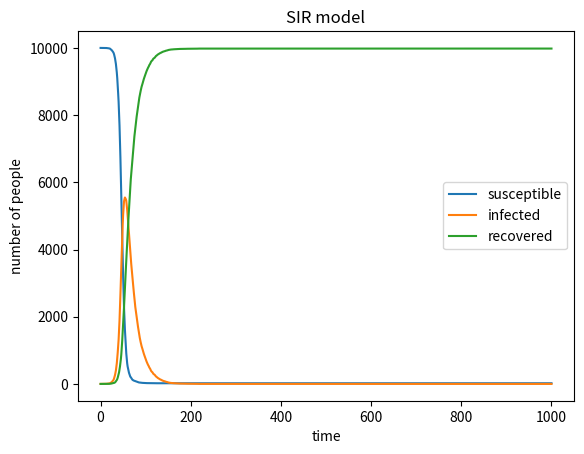

The matplotlib source for this figure:
# -*- coding: utf-8 -*-
"""
Created on Wed Mar 18 12:16:02 2020

[redacted]
"""

# import necessary libraries
import numpy as np
import matplotlib.pyplot as plt
# define variables
S = 9999;I = 1; R = 0; beta = 0.3; gamma = 0.05; N = 10000; infected=0; recovered = 0;
Sr=[];Ir=[];Rr=[];Infected=[];Recovered=[]
# store initial data in lists
Sr.append(S)
Ir.append(I)
Rr.append(R)
# define a function to count something in list (count times of a in list b and assign it to c)
def count(a,b:list):
    Count = 0
    for i in range(len(b)):
        if b[i] == a:
            Count += 1
    return Count
# define a function to simulate one time of changing and record at the same time
def change_and_record():
  global S,I,R
# calculate proportion of infected people
  pr = I/N
# randomly choose people to be infected or recovered, 0 means unchanegd, 1 means changed
  Infected = np.random.choice(range(2),S,p=[1-beta*pr,beta*pr])
  Recovered = np.random.choice(range(2),I,p=[1-gamma,gamma])
# count 0 and 1 in the lists and use then to change the variables
  infected = count(1,Infected)
  recovered = count(1,Recovered)
  S = S - infected
  I = I + infected - recovered
  R = R + recovered
# store these changes in the lists
  Sr.append(S)
  Ir.append(I)
  Rr.append(R)

# use loop to simulate
for j in range(1000):
  change_and_record()
# time to plot
tx = np.arange(0,1001,1)
ty1 = Sr
ty2 = Ir
ty3 = Rr
ax1 = plt.plot(tx,ty1,label='susceptible')
ax2 = plt.plot(tx,ty2,label='infected')
ax3 = plt.plot(tx,ty3,label='recovered')
plt.legend(['susceptible','infected','recovered'])
plt.xlabel('time')
plt.ylabel('number of people')
plt.title('SIR model')
plt.show
plt.close